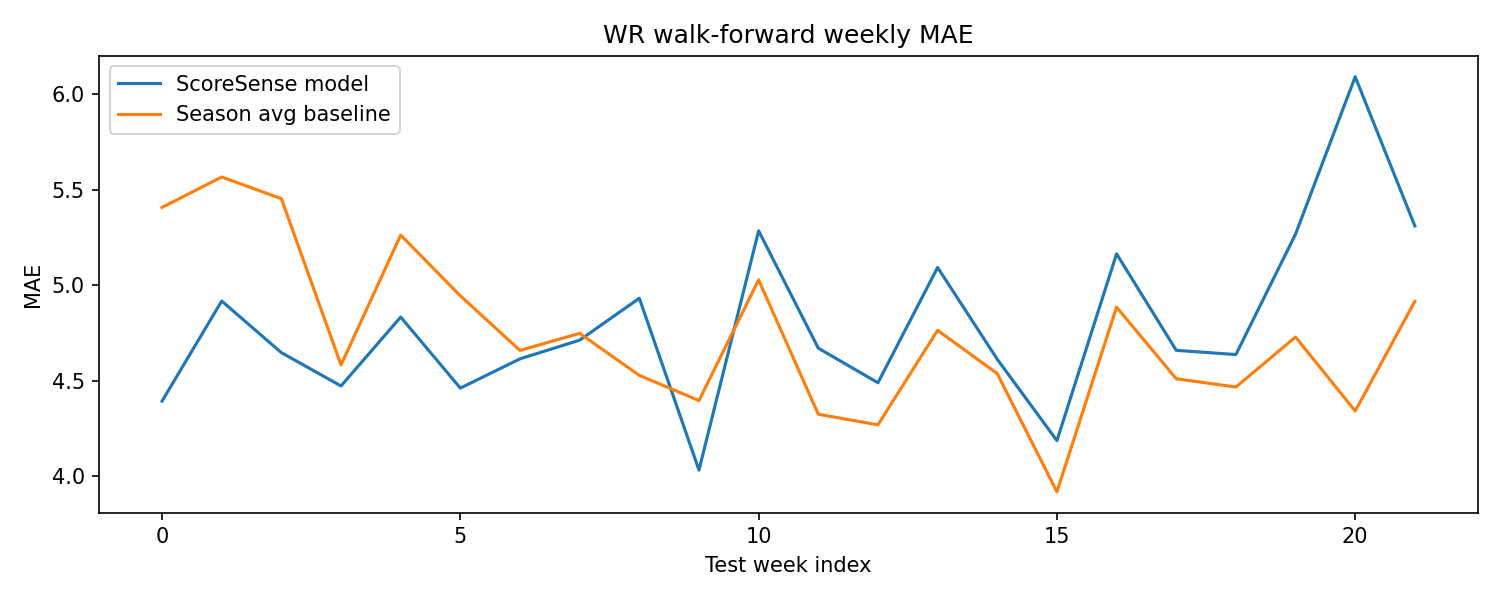

The file beside this chart, header and first rows:
season, week, model_mae, baseline_mae
2024, 1, 4.393, 5.407
2024, 2, 4.917, 5.567
2024, 3, 4.647, 5.453
2024, 4, 4.472, 4.582
2024, 5, 4.833, 5.263
2024, 6, 4.461, 4.945
2024, 7, 4.614, 4.659
2024, 8, 4.712, 4.748
2024, 9, 4.932, 4.528
2024, 10, 4.032, 4.396
2024, 11, 5.285, 5.028
2024, 12, 4.67, 4.324
2024, 13, 4.489, 4.269
2024, 14, 5.093, 4.764
2024, 15, 4.612, 4.537
2024, 16, 4.186, 3.918
2024, 17, 5.164, 4.885
2024, 18, 4.659, 4.51
2024, 19, 4.637, 4.467
2024, 20, 5.268, 4.729
2024, 21, 6.092, 4.341
2024, 22, 5.31, 4.916
